Run: headless pygame with SDL's dummy video driver; simulated clock (each Clock.tick advances the game by its frame time, no real sleeping); random seed 0; keys injected as events and as key.get_pressed() state; mouse plan: one left click at the window centre at the start of phase 2, then a move to the lower-right quarter at the start of phase 3.
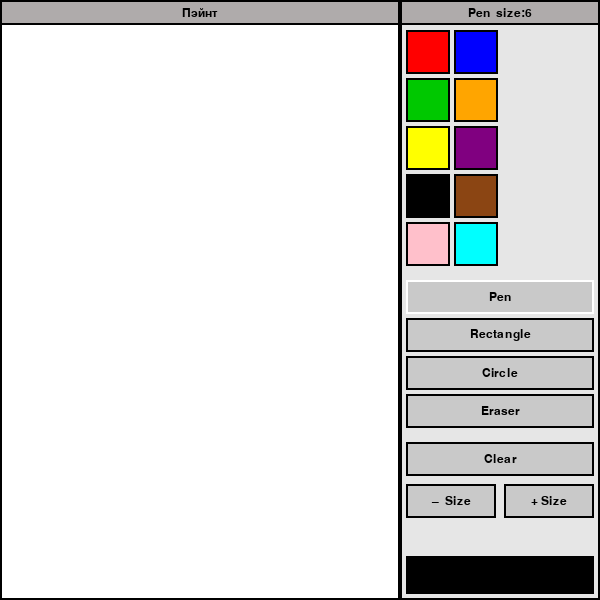
Frame 1 of 4 · flips 1–60 · no input
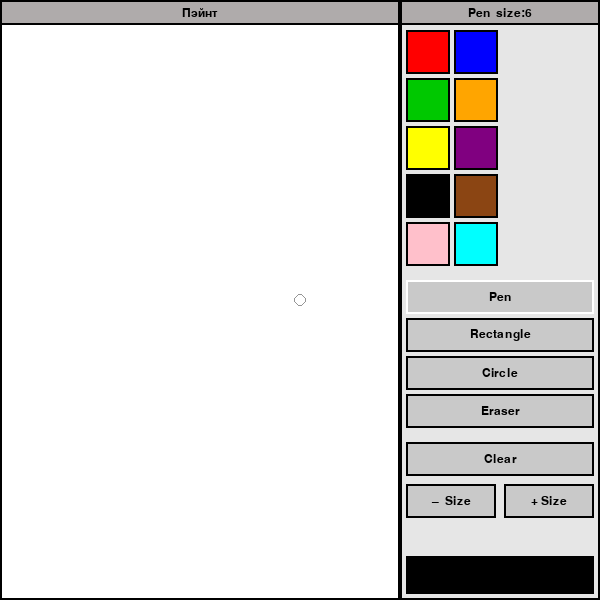
Frame 2 of 4 · flips 61–180 · clicked the window centre · tapped SPACE, RETURN · held RIGHT (→), D
Frame 3 of 4 · flips 181–300 · moved the mouse to the lower-right quarter · held DOWN (↓), S · screen same as frame 1, image omitted
Frame 4 of 4 · flips 301–420 · held LEFT (←), A, UP (↑), W · screen unchanged from frame 3, image omitted

The pygame program that drew these frames:

'''
Paint — расширенная версия туториала nerdparadise.com/programming/pygame/part6
Добавлено:
  1. Рисование прямоугольника (Rectangle) — drag & drop
  2. Рисование круга (Circle) — drag & drop
  3. Ластик (Eraser)
  4. Выбор цвета (Color Selection) — палитра в боковой панели
  5. Комментарии к коду
'''

import pygame
import math

pygame.init()

# ── Настройки окна ────────────────────────────────────────────────────────────
SCREEN_WIDTH  = 600   # 400 холст + 200 панель
SCREEN_HEIGHT = 600
CANVAS_W      = 400   # ширина области рисования
PANEL_X       = 400   # x-начало боковой панели

screen = pygame.display.set_mode((SCREEN_WIDTH, SCREEN_HEIGHT))
pygame.display.set_caption('Paint')

clock = pygame.time.Clock()
FPS   = 120

# ── Цветовая палитра ──────────────────────────────────────────────────────────
PALETTE = [
    ((255,   0,   0), 'Red'),
    ((  0,   0, 255), 'Blue'),
    ((  0, 200,   0), 'Green'),
    ((255, 165,   0), 'Orange'),
    ((255, 255,   0), 'Yellow'),
    ((128,   0, 128), 'Purple'),
    ((  0,   0,   0), 'Black'),
    ((139,  69,  19), 'Brown'),
    ((255, 192, 203), 'Pink'),
    ((  0, 255, 255), 'Cyan'),
]

# ── Доступные инструменты ─────────────────────────────────────────────────────
TOOLS = ['Pen', 'Rectangle', 'Circle', 'Eraser']


# ── Класс состояния приложения ────────────────────────────────────────────────
class AppState:
    def __init__(self):
        self.color     = (0, 0, 0)    # текущий цвет рисования
        self.tool      = 'Pen'        # текущий инструмент
        self.pen_size  = 6            # размер пера/ластика
        self.dragging  = False        # зажата ли ЛКМ
        self.start_pos = None         # точка начала drag

        # canvas — постоянная поверхность с рисунком.
        # Предпросмотр фигур рисуется поверх неё, не изменяя её до отпускания кнопки.
        self.canvas = pygame.Surface((CANVAS_W, SCREEN_HEIGHT))
        self.canvas.fill((255, 255, 255))

    def on_canvas(self, pos):
        """Проверяет, находится ли позиция внутри области холста."""
        return 0 <= pos[0] < CANVAS_W and 25 <= pos[1] < SCREEN_HEIGHT

    def handle_event(self, event):
        """Обрабатывает события мыши для рисования."""
        pos = pygame.mouse.get_pos()

        if event.type == pygame.MOUSEBUTTONDOWN and event.button == 1:
            if self.on_canvas(pos):
                self.dragging  = True
                self.start_pos = pos

        elif event.type == pygame.MOUSEMOTION and self.dragging:
            if self.on_canvas(pos):
                # Перо и ластик рисуют непрерывно во время движения
                if self.tool == 'Pen':
                    pygame.draw.circle(self.canvas, self.color, pos, self.pen_size)
                elif self.tool == 'Eraser':
                    # Ластик закрашивает белым кружком увеличенного радиуса
                    pygame.draw.circle(self.canvas, (255, 255, 255), pos, self.pen_size * 3)

        elif event.type == pygame.MOUSEBUTTONUP and event.button == 1:
            if self.dragging and self.start_pos:
                end = pos
                # Фигуры фиксируются на холсте только при отпускании кнопки
                if self.tool == 'Rectangle':
                    rect = self._make_rect(self.start_pos, end)
                    pygame.draw.rect(self.canvas, self.color, rect, 2)
                elif self.tool == 'Circle':
                    cx, cy, r = self._make_circle(self.start_pos, end)
                    pygame.draw.circle(self.canvas, self.color, (cx, cy), max(1, r), 2)
            self.dragging  = False
            self.start_pos = None

    def _make_rect(self, start, end):
        """Вычисляет pygame.Rect по двум угловым точкам (порядок не важен)."""
        x = min(start[0], end[0])
        y = min(start[1], end[1])
        w = abs(end[0] - start[0])
        h = abs(end[1] - start[1])
        return pygame.Rect(x, y, w, h)

    def _make_circle(self, start, end):
        """
        Вычисляет центр и радиус круга.
        Центр — середина между start и end, радиус — половина расстояния.
        """
        cx = (start[0] + end[0]) // 2
        cy = (start[1] + end[1]) // 2
        r  = int(math.hypot(end[0] - start[0], end[1] - start[1]) / 2)
        return cx, cy, r

    def draw_preview(self, surface):
        """
        Рисует полупрозрачный предпросмотр фигуры во время drag'а.
        Перо и ластик не нуждаются в предпросмотре — они уже пишут на canvas.
        """
        if not self.dragging or self.start_pos is None:
            return
        if self.tool in ('Pen', 'Eraser'):
            return

        end     = pygame.mouse.get_pos()
        preview = pygame.Surface((CANVAS_W, SCREEN_HEIGHT), pygame.SRCALPHA)
        r, g, b = self.color

        if self.tool == 'Rectangle':
            rect = self._make_rect(self.start_pos, end)
            pygame.draw.rect(preview, (r, g, b, 150), rect, 2)

        elif self.tool == 'Circle':
            cx, cy, radius = self._make_circle(self.start_pos, end)
            if radius > 0:
                pygame.draw.circle(preview, (r, g, b, 150), (cx, cy), radius, 2)

        surface.blit(preview, (0, 0))


# ── Класс кнопки ──────────────────────────────────────────────────────────────
class Button:
    def __init__(self, x, y, w, h, color, label='', label_color=(0, 0, 0), tag=None):
        self.rect        = pygame.Rect(x, y, w, h)
        self.color       = color        # цвет фона кнопки
        self.label       = label
        self.label_color = label_color
        self.tag         = tag          # произвольное значение (имя инструмента, цвет…)
        self.active      = False        # активна ли кнопка (подсветка)

    def draw(self, surface, font):
        pygame.draw.rect(surface, self.color, self.rect)
        # Активная кнопка — белая рамка; неактивная — чёрная
        border = (255, 255, 255) if self.active else (0, 0, 0)
        pygame.draw.rect(surface, border, self.rect, 2)
        if self.label:
            text = font.render(self.label, True, self.label_color)
            surface.blit(text, text.get_rect(center=self.rect.center))

    def hit(self, pos):
        """Возвращает True если pos внутри кнопки."""
        return self.rect.collidepoint(pos)


# ── Построение кнопок панели ──────────────────────────────────────────────────
def build_buttons():
    """
    Создаёт три группы кнопок:
      color_btns — цветовая палитра (два столбца)
      tool_btns  — инструменты
      util_btns  — утилиты (Clear, размер пера +/-)
    Возвращает (color_btns, tool_btns, util_btns).
    """
    color_btns = []
    tool_btns  = []
    util_btns  = []

    # ── Палитра: сетка 2 × N ─────────────────────────────────────────────────
    btn_size = 44
    gap      = 4
    cols     = 2
    for i, (color, name) in enumerate(PALETTE):
        col = i % cols
        row = i // cols
        x   = PANEL_X + 6 + col * (btn_size + gap)
        y   = 30 + row * (btn_size + gap)
        # Белая кнопка имеет чёрную рамку чтобы её было видно
        lbl_c = (0, 0, 0) if color == (255, 255, 255) else color
        b = Button(x, y, btn_size, btn_size, color,
                   label_color=lbl_c, tag=('color', color))
        color_btns.append(b)

    # ── Инструменты ───────────────────────────────────────────────────────────
    palette_rows = math.ceil(len(PALETTE) / cols)
    tool_y_start = 30 + palette_rows * (btn_size + gap) + 10
    for i, tool_name in enumerate(TOOLS):
        y = tool_y_start + i * 38
        b = Button(PANEL_X + 6, y, 188, 34,
                   (201, 201, 201), label=tool_name, tag=('tool', tool_name))
        tool_btns.append(b)

    # Первый инструмент (Pen) активен по умолчанию
    tool_btns[0].active = True

    # ── Утилиты ───────────────────────────────────────────────────────────────
    util_y = tool_y_start + len(TOOLS) * 38 + 10
    util_btns.append(Button(PANEL_X + 6, util_y,       188, 34,
                            (201, 201, 201), label='Clear',   tag='clear'))
    util_btns.append(Button(PANEL_X + 6, util_y + 42,   90, 34,
                            (201, 201, 201), label='–  Size', tag='size_down'))
    util_btns.append(Button(PANEL_X + 104, util_y + 42, 90, 34,
                            (201, 201, 201), label='+ Size',  tag='size_up'))

    return color_btns, tool_btns, util_btns


# ── Отрисовка заголовка ───────────────────────────────────────────────────────
def draw_header(surface, state, font):
    # Серая полоска сверху
    pygame.draw.rect(surface, (175, 171, 171), (0, 0, SCREEN_WIDTH, 25))
    pygame.draw.rect(surface, (0, 0, 0), (0, 0, CANVAS_W, 25), 2)
    pygame.draw.rect(surface, (0, 0, 0), (CANVAS_W, 0, SCREEN_WIDTH - CANVAS_W, 25), 2)

    # Название холста
    t = font.render('Пэйнт', True, (0, 0, 0))
    surface.blit(t, t.get_rect(center=(CANVAS_W // 2, 13)))

    # Текущий инструмент + размер
    info = font.render(f'{state.tool}  size:{state.pen_size}', True, (0, 0, 0))
    surface.blit(info, info.get_rect(center=(PANEL_X + (SCREEN_WIDTH - PANEL_X) // 2, 13)))


# ── Главный цикл ──────────────────────────────────────────────────────────────
def main():
    state = AppState()
    font  = pygame.font.SysFont('comicsans', 18)

    color_btns, tool_btns, util_btns = build_buttons()

    run = True
    while run:
        keys = pygame.key.get_pressed()

        for event in pygame.event.get():
            if event.type == pygame.QUIT or keys[pygame.K_ESCAPE]:
                run = False

            # Передаём событие логике рисования
            state.handle_event(event)

            # Клики по кнопкам панели
            if event.type == pygame.MOUSEBUTTONDOWN and event.button == 1:
                pos = event.pos

                # Цветовые кнопки — меняем текущий цвет
                for btn in color_btns:
                    if btn.hit(pos):
                        state.color = btn.tag[1]

                # Кнопки инструментов — меняем инструмент
                for btn in tool_btns:
                    if btn.hit(pos):
                        state.tool = btn.tag[1]
                        for b in tool_btns:
                            b.active = False
                        btn.active = True

                # Утилиты
                for btn in util_btns:
                    if btn.hit(pos):
                        if btn.tag == 'clear':
                            state.canvas.fill((255, 255, 255))
                        elif btn.tag == 'size_down' and state.pen_size > 1:
                            state.pen_size -= 1
                        elif btn.tag == 'size_up' and state.pen_size < 40:
                            state.pen_size += 1

        # ── Отрисовка кадра ──────────────────────────────────────────────────

        screen.fill((220, 220, 220))

        # 1. Постоянный холст
        screen.blit(state.canvas, (0, 0))

        # 2. Предпросмотр фигуры поверх холста (только Rectangle / Circle)
        state.draw_preview(screen)

        # 3. Курсор пера / ластика (кольцо вокруг мыши)
        mx, my = pygame.mouse.get_pos()
        if state.tool == 'Pen':
            pygame.draw.circle(screen, (150, 150, 150), (mx, my), state.pen_size, 1)
        elif state.tool == 'Eraser':
            pygame.draw.rect(screen, (150, 150, 150),
                             pygame.Rect(mx - state.pen_size * 3,
                                         my - state.pen_size * 3,
                                         state.pen_size * 6,
                                         state.pen_size * 6), 1)

        # 4. Боковая панель
        pygame.draw.rect(screen, (230, 230, 230),
                         (PANEL_X, 0, SCREEN_WIDTH - PANEL_X, SCREEN_HEIGHT))
        pygame.draw.rect(screen, (0, 0, 0),
                         (PANEL_X, 0, SCREEN_WIDTH - PANEL_X, SCREEN_HEIGHT), 2)

        # 5. Цветной индикатор выбранного цвета
        pygame.draw.rect(screen, state.color,
                         pygame.Rect(PANEL_X + 6, SCREEN_HEIGHT - 44, 188, 38))
        pygame.draw.rect(screen, (0, 0, 0),
                         pygame.Rect(PANEL_X + 6, SCREEN_HEIGHT - 44, 188, 38), 2)

        # 6. Кнопки
        for btn in color_btns:
            btn.draw(screen, font)
        for btn in tool_btns:
            btn.draw(screen, font)
        for btn in util_btns:
            btn.draw(screen, font)

        # 7. Заголовок (поверх всего)
        draw_header(screen, state, font)

        # 8. Рамка холста
        pygame.draw.rect(screen, (0, 0, 0), (0, 0, CANVAS_W, SCREEN_HEIGHT), 2)

        pygame.display.flip()
        clock.tick(FPS)

    pygame.quit()


main()
